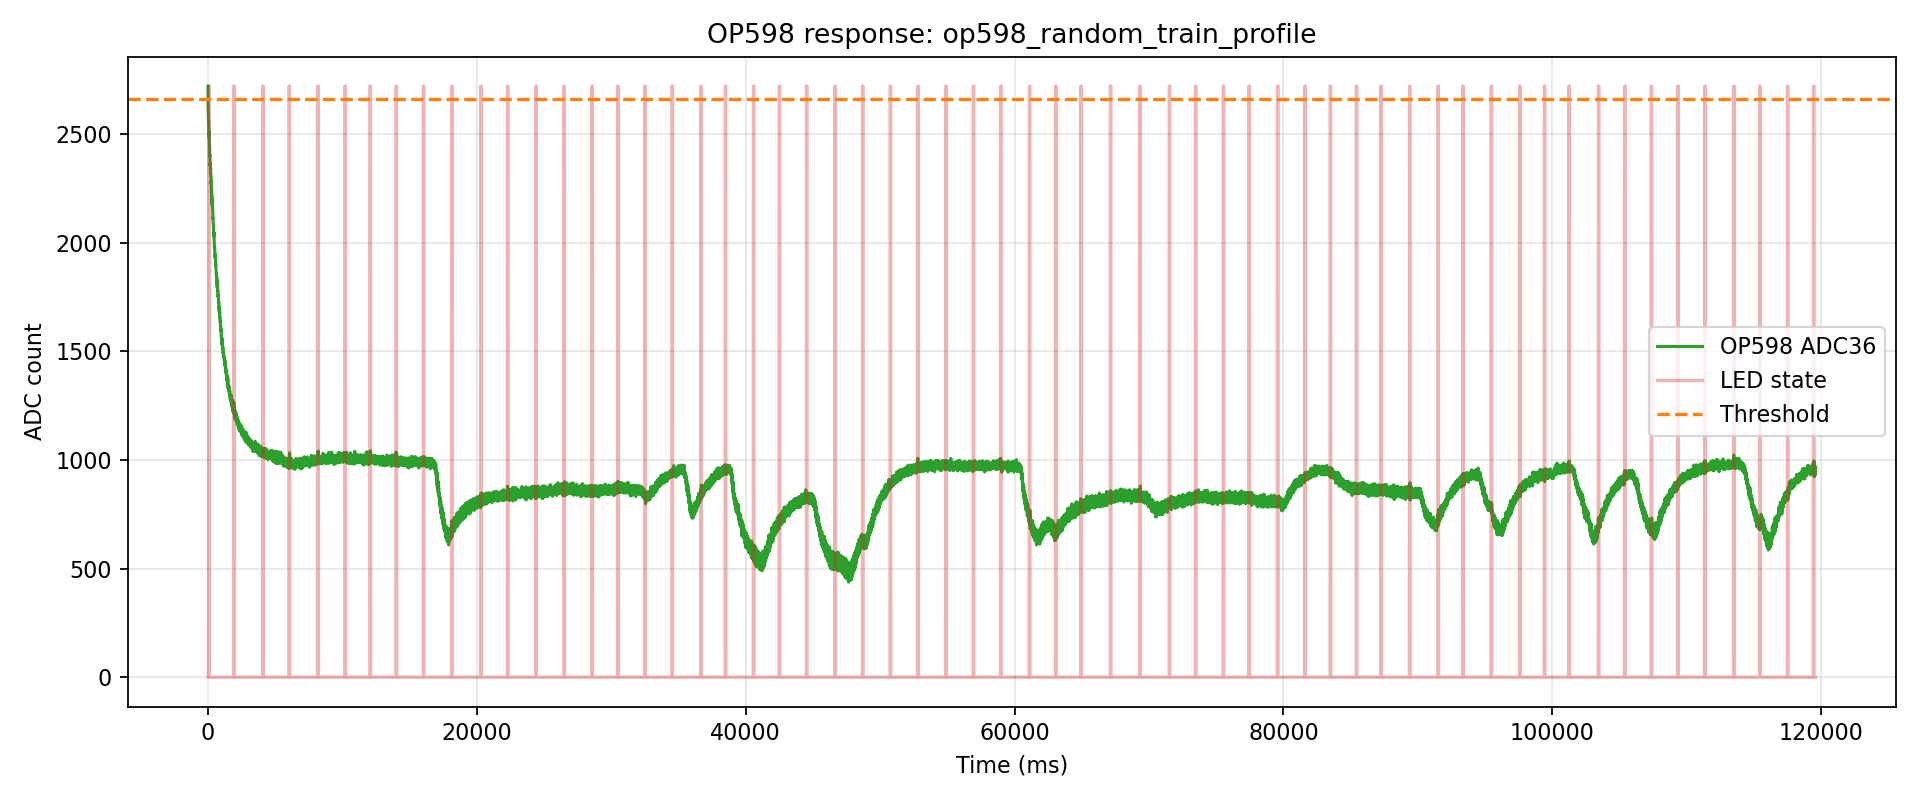

Data behind this chart, as committed beside it:
index, t_us, t_ms, adc, led, phase, pulse_index
0, 106, 0.106, 2722, 0, pre, -1
1, 3974, 3.974, 2625, 0, pre, -1
2, 18353, 18.35, 2598, 0, pre, -1
3, 22003, 22, 2588, 0, pre, -1
4, 25660, 25.66, 2559, 0, pre, -1
5, 29311, 29.31, 2559, 0, pre, -1
6, 38359, 38.36, 2551, 0, pre, -1
7, 42022, 42.02, 2559, 1, pulse, 0
8, 48367, 48.37, 2544, 1, pulse, 0
9, 58347, 58.35, 2512, 1, pulse, 0
10, 62012, 62.01, 2510, 1, pulse, 0
11, 68346, 68.35, 2499, 1, pulse, 0
12, 78353, 78.35, 2490, 1, pulse, 0
13, 82029, 82.03, 2512, 0, gap, 0
14, 85922, 85.92, 2479, 0, gap, 0
15, 98350, 98.35, 2471, 0, gap, 0
16, 102112, 102.1, 2449, 0, gap, 0
17, 105850, 105.8, 2442, 0, gap, 0
18, 118345, 118.3, 2446, 0, gap, 0
19, 122102, 122.1, 2431, 0, gap, 0
20, 125866, 125.9, 2410, 0, gap, 0
21, 129625, 129.6, 2399, 0, gap, 0
22, 138359, 138.4, 2406, 0, gap, 0
23, 142129, 142.1, 2397, 0, gap, 0
24, 148359, 148.4, 2374, 0, gap, 0
25, 158351, 158.4, 2370, 0, gap, 0
26, 162175, 162.2, 2355, 0, gap, 0
27, 168350, 168.3, 2366, 0, gap, 0
28, 174932, 174.9, 2351, 0, gap, 0
29, 188349, 188.3, 2335, 0, gap, 0
30, 192041, 192, 2347, 0, gap, 0
31, 195718, 195.7, 2320, 0, gap, 0
32, 208341, 208.3, 2320, 0, gap, 0
33, 212034, 212, 2318, 0, gap, 0
34, 215739, 215.7, 2306, 0, gap, 0
35, 228337, 228.3, 2304, 0, gap, 0
36, 232054, 232.1, 2281, 0, gap, 0
37, 235762, 235.8, 2271, 0, gap, 0
38, 248341, 248.3, 2285, 0, gap, 0
39, 252064, 252.1, 2258, 0, gap, 0
40, 255794, 255.8, 2255, 0, gap, 0
41, 259519, 259.5, 2228, 0, gap, 0
42, 268363, 268.4, 2241, 0, gap, 0
43, 272095, 272.1, 2213, 0, gap, 0
44, 278359, 278.4, 2217, 0, gap, 0
45, 288351, 288.4, 2206, 0, gap, 0
46, 292109, 292.1, 2209, 0, gap, 0
47, 298350, 298.4, 2191, 0, gap, 0
48, 308358, 308.4, 2202, 0, gap, 0
49, 312115, 312.1, 2173, 0, gap, 0
50, 315875, 315.9, 2188, 0, gap, 0
51, 328351, 328.4, 2161, 0, gap, 0
52, 332134, 332.1, 2161, 0, gap, 0
53, 335914, 335.9, 2160, 0, gap, 0
54, 348357, 348.4, 2160, 0, gap, 0
55, 352167, 352.2, 2157, 0, gap, 0
56, 355984, 356, 2133, 0, gap, 0
57, 359792, 359.8, 2113, 0, gap, 0
58, 368363, 368.4, 2115, 0, gap, 0
59, 372179, 372.2, 2106, 0, gap, 0
... 17,844 more rows
